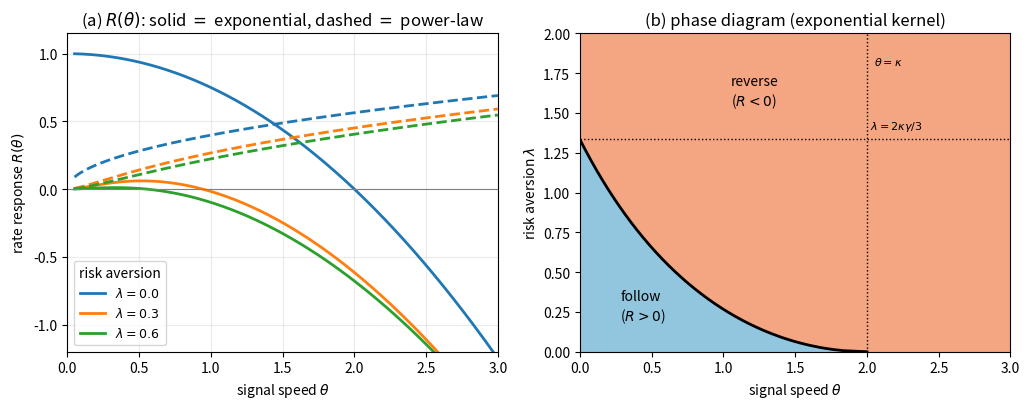

Write Python code to recreate this figure. (Note: this script raises an exception after producing the figure.)
"""Fig 4 (Sec 4.3): impact surfing.
(a) flow response R(theta) for the exponential kernel at several lambda; power-law never flips.
(b) phase diagram in (theta, lambda): follow (R>0) vs reverse (R<0), boundary theta*(lambda).
"""
import numpy as np
import matplotlib
matplotlib.use("Agg")
import matplotlib.pyplot as plt
from scipy.special import gamma as G
from scipy import integrate

gamma, kappa = 1.0, 2.0

def Phi_exp(theta, lam):
    A = 2*kappa*gamma + lam
    m = kappa*np.sqrt(lam/A)
    return np.sqrt(A)*(m+theta)/(kappa+theta)
def c1_exp(lam):
    return 1.0/np.sqrt(2*kappa*gamma + lam)
def R_exp(theta, lam):
    Ph = Phi_exp(theta, lam)
    return (theta**2/Ph)*(1.0/Ph - 2*c1_exp(lam))

def Phi_pow(theta, lam, beta=0.5, gamma=1.0):    # Szego outer factor n_+(i theta) of n = gamma cb |w|^{1+beta} + lam
    cb = 2*G(1-beta)*np.sin(np.pi*beta/2)
    f = lambda t: np.log(gamma*cb*t**(1+beta) + lam)/(theta**2 + t**2)
    val = 0.0
    for a, b in [(1e-9, 1e-3), (1e-3, 1), (1, 1e3), (1e3, 1e7)]:
        v, _ = integrate.quad(f, a, b, limit=200); val += v
    return np.exp(theta/np.pi*val)               # exp[(theta/2pi) int_R] = exp[(theta/pi) int_0^inf]
def R_pow(theta, lam):                           # cusp: c_1=0 -> R = theta^2/Phi^2 > 0
    Ph = np.array([Phi_pow(t, lam) for t in np.atleast_1d(theta)])
    return theta**2/Ph**2

th = np.linspace(0.05, 3, 300)
fig, (ax1, ax2) = plt.subplots(1, 2, figsize=(10.4, 4.2))
for lam, col in zip([0.0, 0.3, 0.6], ["C0", "C1", "C2"]):
    ax1.plot(th, R_exp(th, lam), color=col, ls="-",  lw=2, label=fr"$\lambda={lam}$")
    ax1.plot(th, R_pow(th, lam), color=col, ls="--", lw=2)
ax1.axhline(0, color="0.5", lw=0.8)
ax1.set_xlabel(r"signal speed $\theta$"); ax1.set_ylabel(r"rate response $R(\theta)$")
ax1.set_title(r"(a) $R(\theta)$: solid $=$ exponential, dashed $=$ power-law")
ax1.legend(fontsize=9, loc="lower left", title="risk aversion")
ax1.grid(alpha=0.25); ax1.set_xlim(0, 3); ax1.set_ylim(-1.2, 1.15)

# phase diagram
TH = np.linspace(0.01, 3, 300); LAM = np.linspace(0.0, 2, 300)
TG, LG = np.meshgrid(TH, LAM)
RG = R_exp(TG, LG)
ax2.contourf(TG, LG, np.sign(RG), levels=[-1.5,0,1.5], colors=["#f4a582", "#92c5de"])
# boundary theta*(lambda) = kappa - 2 m
lam_line = np.linspace(0, 2*kappa*gamma/3, 200)
m_line = kappa*np.sqrt(lam_line/(2*kappa*gamma+lam_line))
ax2.plot(kappa-2*m_line, lam_line, "k-", lw=2)
ax2.axhline(2*kappa*gamma/3, color="k", ls=":", lw=1)
ax2.axvline(kappa, color="k", ls=":", lw=1)
ax2.text(kappa+0.05, 1.80, r"$\theta=\kappa$", fontsize=8)
ax2.text(0.28, 0.20, "follow\n($R>0$)", fontsize=10)
ax2.text(1.05, 1.55, "reverse\n($R<0$)", fontsize=10)
ax2.text(2.02, 1.40, r"$\lambda=2\kappa\gamma/3$", fontsize=8)
ax2.set_xlabel(r"signal speed $\theta$"); ax2.set_ylabel(r"risk aversion $\lambda$")
ax2.set_title(r"(b) phase diagram (exponential kernel)")
ax2.set_xlim(0, 3); ax2.set_ylim(0, 2)

fig.tight_layout()
for ext in ("png", "pdf"):
    fig.savefig(f"../figures/fig2_impact_surfing.{ext}", dpi=150)
print("fig4 done")
